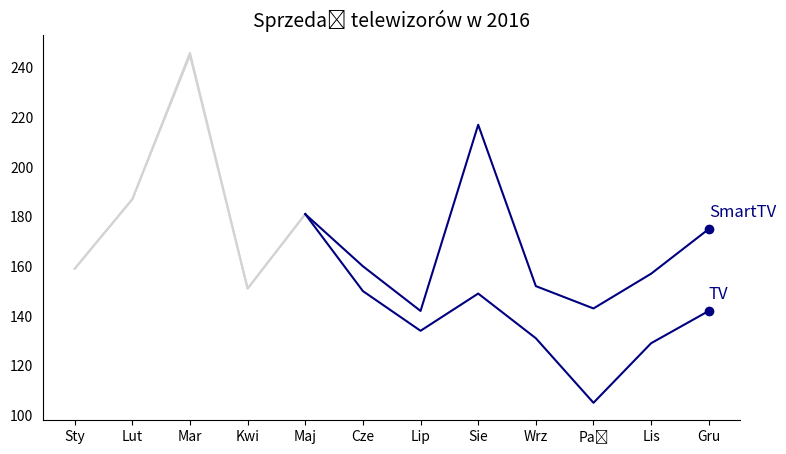

This figure's Python source:
import pandas as pd
import matplotlib.pyplot as plt
import numpy as np

dane = pd.DataFrame({
    'Miesiąc': ["Sty", "Lut", "Mar", "Kwi", "Maj", "Cze", "Lip", "Sie", "Wrz", "Paź", "Lis", "Gru"],
    'SmartTV': [159, 187, 245, 151, 181, 160, 142, 217, 152, 143, 157, 175],
    'TV': [159, 187, 246, 151, 181, 150, 134, 149, 131, 105, 129, 142]
})

split = 4  # maj, rozdziela linie
fig, ax = plt.subplots(figsize=[9, 5])

#Prawo kontynuacji: wzrok uzytkowanika jest prowadzony poprzed zmianę koloru linii
#Prawo podobienstwa: kolory linni nie roznia sie, zachowane zostaly w jednej tonacji
#gray lines
ax.plot(dane['Miesiąc'][:split + 1], dane['SmartTV'][:split + 1], color='lightgray', linestyle='-')
ax.plot(dane['Miesiąc'][:split + 1], dane['TV'][:split + 1], color='lightgray', linestyle='-')

# darkblue lines
ax.plot(dane['Miesiąc'][split:], dane['SmartTV'][split:], color='navy', linestyle='-')
ax.plot(dane['Miesiąc'][split:], dane['TV'][split:], color='navy', linestyle='-')

# prawo domykania: wyzaczenie punktow na koncu linii
ax.scatter(dane['Miesiąc'].iloc[-1], dane['SmartTV'].iloc[-1], color='navy')
ax.scatter(dane['Miesiąc'].iloc[-1], dane['TV'].iloc[-1], color='navy')

# FactorInk: usuniecie zbedych krawędzi i siatek
titlesize = 14
ax.spines['top'].set_visible(False)  
# ax.spines['left'].set_visible(False)  
ax.spines['right'].set_visible(False)  
ax.yaxis.set_ticks_position('none') 

#Prawo kontynuacji: uzytkownik nie musi przenosic wzroku, by odczytac o czym informuja go dane
ax.text(len(dane) - 1, dane['SmartTV'].iloc[-1] + 5, 'SmartTV', color='navy', fontsize=12)
ax.text(len(dane) - 1, dane['TV'].iloc[-1] + 5, 'TV', color='navy', fontsize=12)

plt.title("Sprzedaż telewizorów w 2016", fontsize=titlesize)
ax.set_xticks(range(len(dane)))
ax.set_xticklabels(dane["Miesiąc"], fontsize=10)

plt.show()